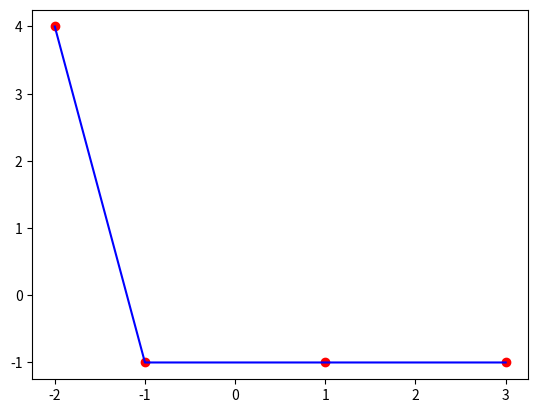

This figure's Python source:
import numpy as np
from matplotlib import pyplot as plt


def gauss_elim (M,b):
    
    dim = len(b)
    
    for i in range(dim):
        
        for j in range(i+1,dim):
            
            m__ji = M[j][i]/M[i][i]
            M[j][i] = 0.0
            
            for k in range(j+1,dim):
                M[j][k] = M[j][k] - m__ji*M[i][k]
                
            b[j] = b[j] - b[i]
            
    return M,b

def upper_triangular_solver (A,b):
    
    dim = len(b)
    sol = np.zeros(shape=(dim))
    
    for i in range(dim-1,-1,-1):
        
        if (i == (dim-1)):
            sol[i] = b[i]/A[i][i]
        else:
            sum_term = 0.0
            
            for k in range(dim-1,i,-1):
                sum_term += A[i][k]*sol[k]
                
            sol[i] = (b[i] - sum_term)/A[i][i]
            
    return sol

def pol_eval(x,coeff):
    return coeff[0] + coeff[1]*x + coeff[2]*x**2 + coeff[3]*x**3
    
    
def es_1__test():
    x = np.array( [-2,-1,1,3] )
    y = np.array( [4,3,2,1]   )
    
    M = np.array( [
                    [1.0,-2,4,-8],
                    [1.0,-1,1,-1],
                    [1.0,1.0,1.0,1.0],
                    [1.0,3,9,27]
                    ] )
    
    A,b = gauss_elim(M,y)
    q = upper_triangular_solver(A,b)
    print (M.dot(q),y)
    
    x1 = M[0].dot(q)
    x2 = M[1].dot(q)
    x3 = M[2].dot(q)
    x4 = M[3].dot(q)
    po_p = [x1,x2,x3,x4]
    
    plt.plot(x,y,"or")
    plt.plot(x,po_p,"b")
    plt.show()
    
    
es_1__test()
    